The GitHub repository msivaprasanth/CaviScanNet contains a labelled image folder "three_level_classification" with 4 categories: deep, medium, normal, superficial. Examples follow, each with its label.

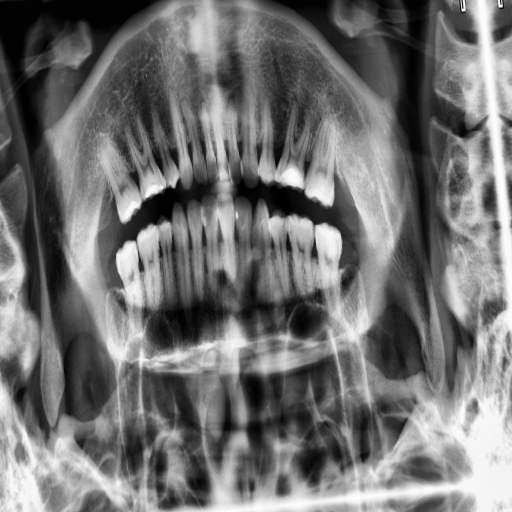
Label: medium

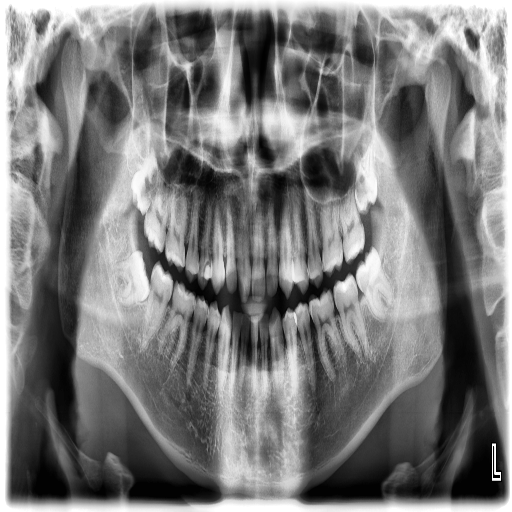
Label: deep

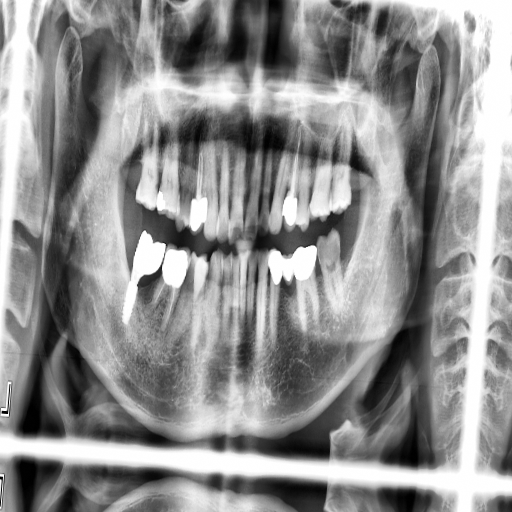
Label: medium

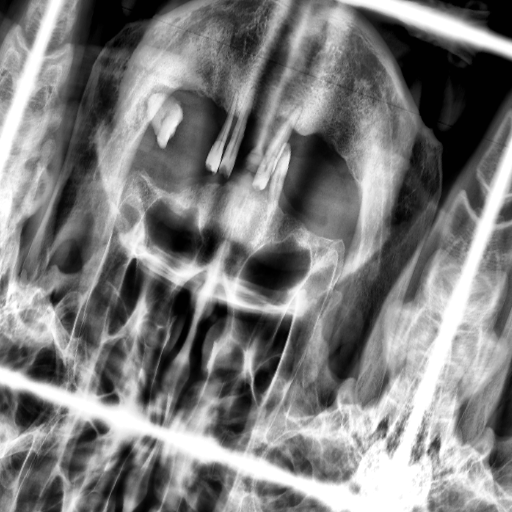
Label: superficial

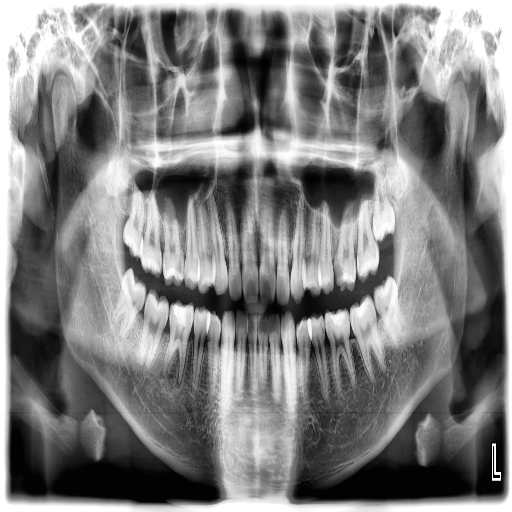
Label: medium

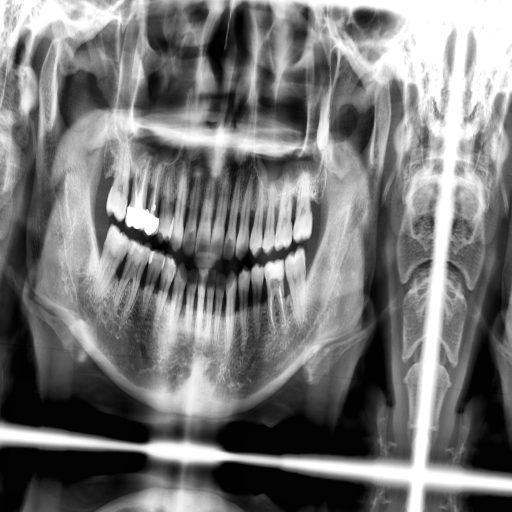
Label: superficial
